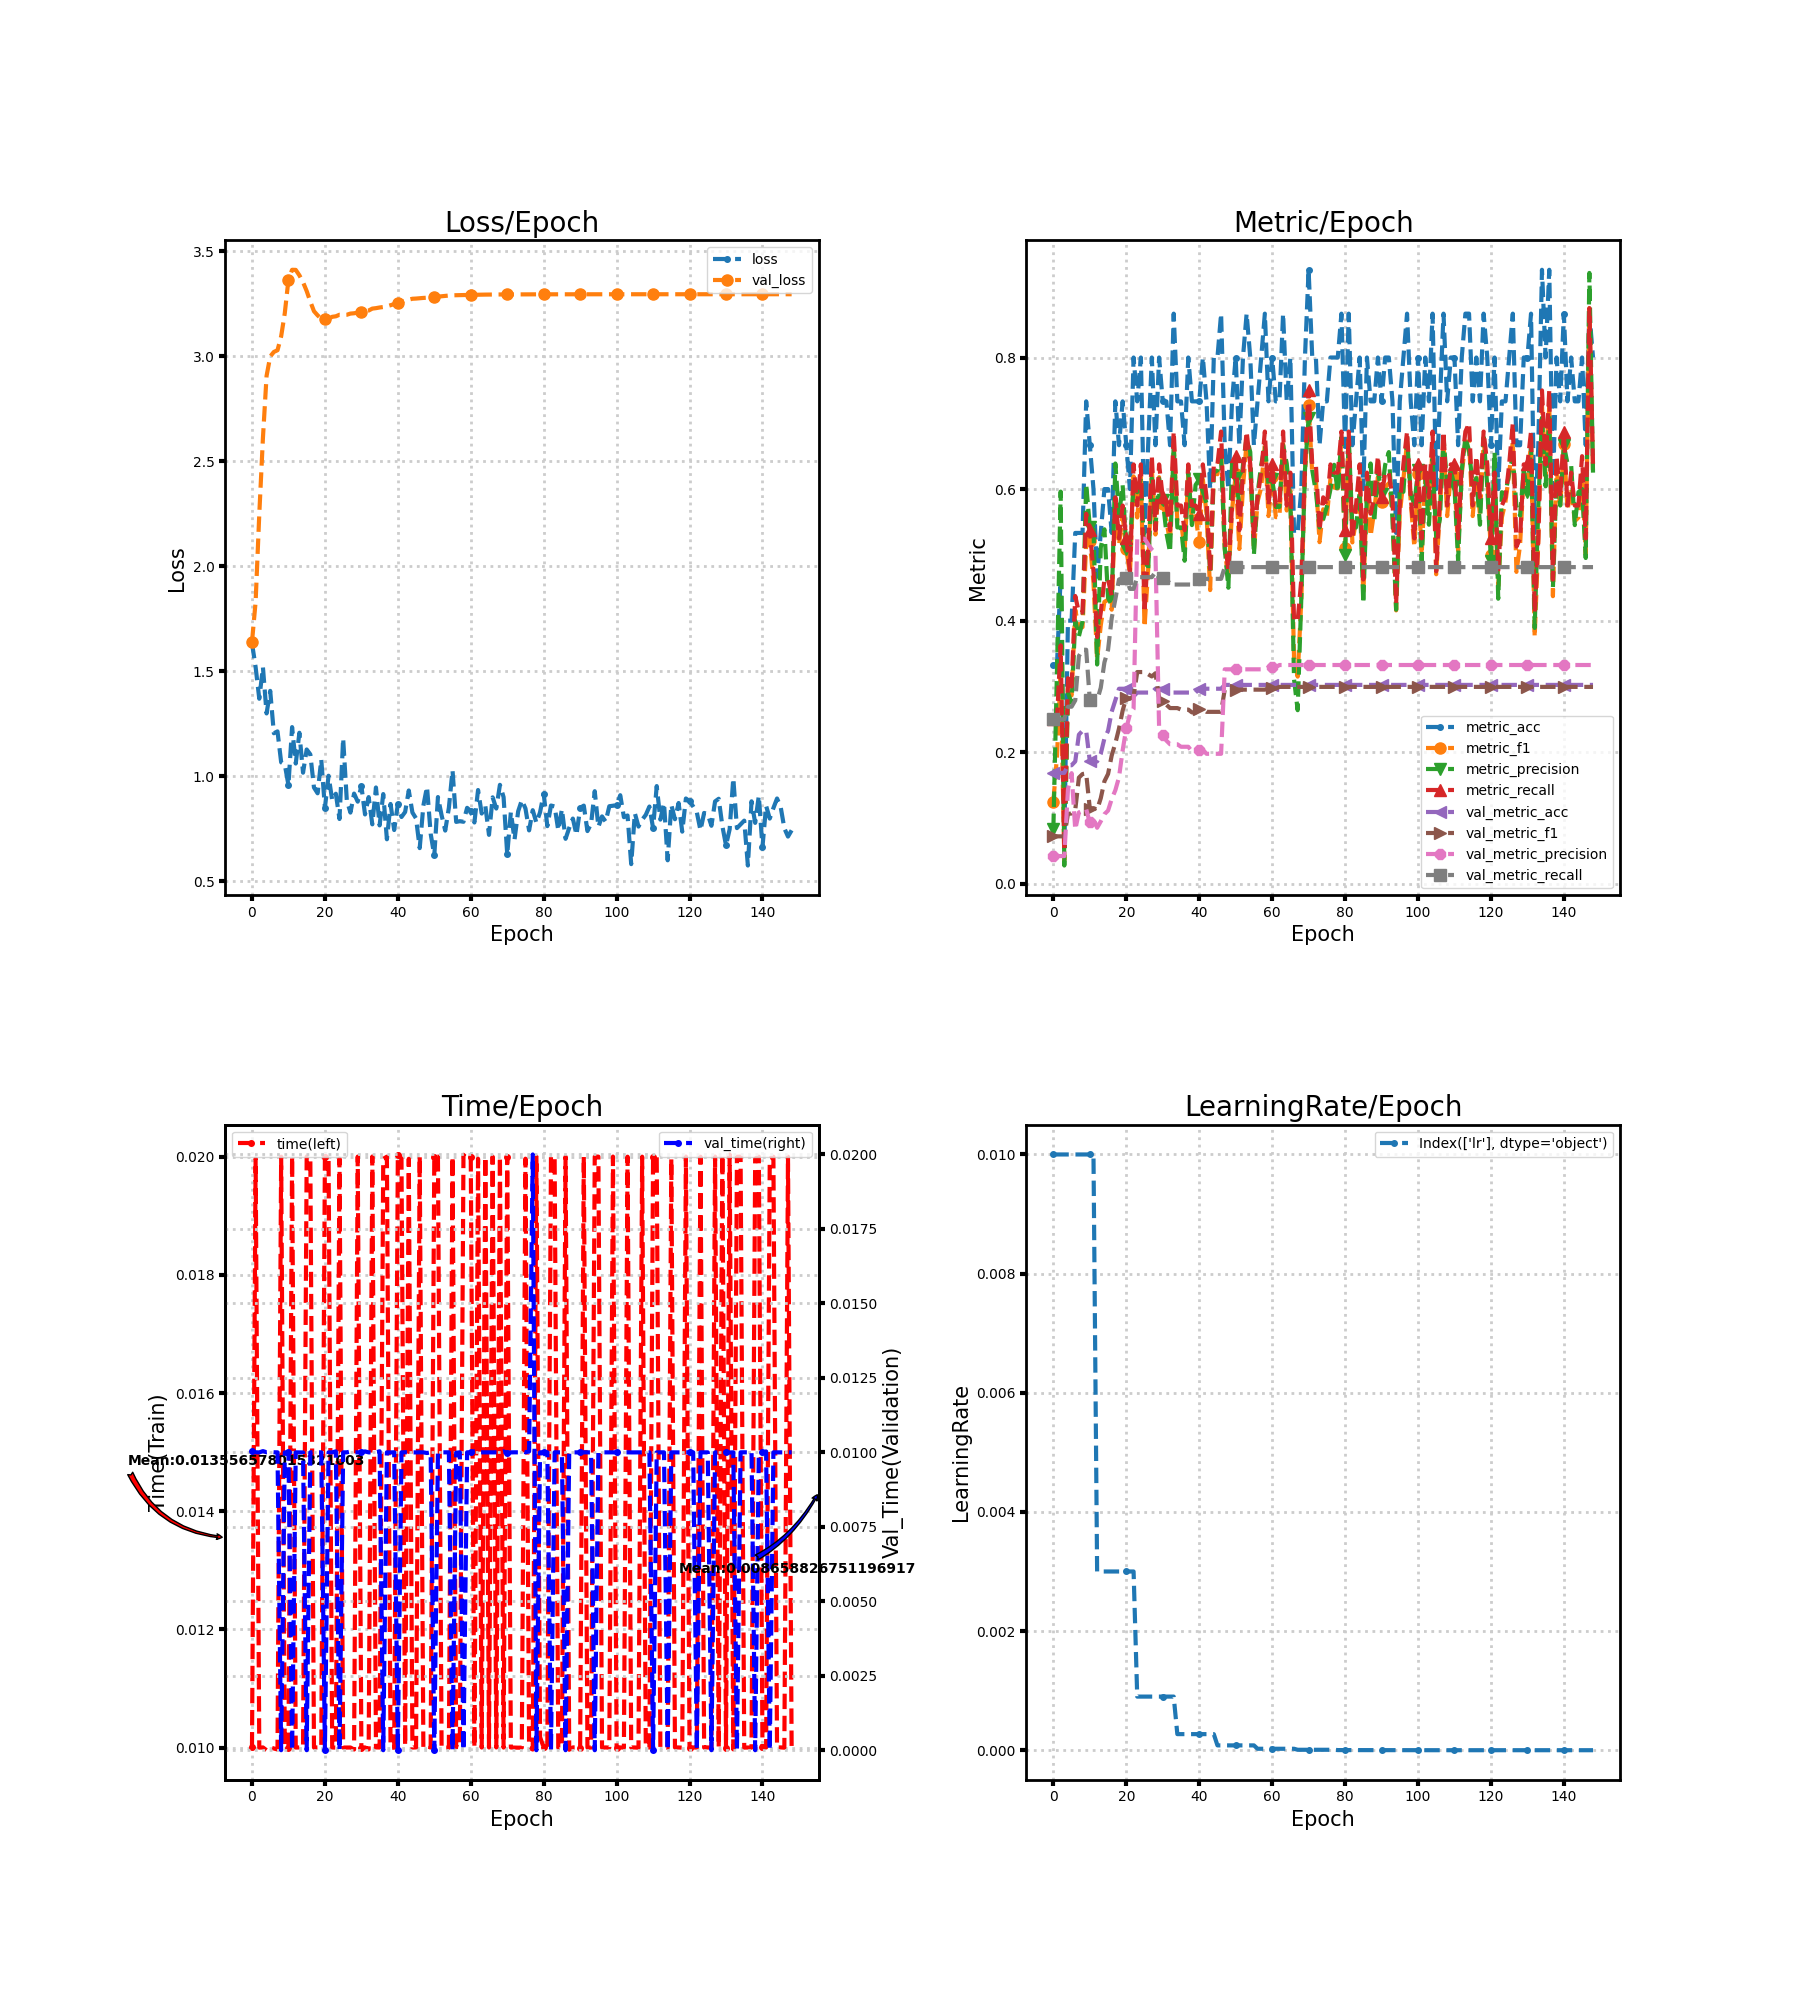

The table this chart was drawn from, first rows:
loss, metric_acc, metric_f1, metric_precision, metric_recall, time, lr, val_loss, val_metric_acc, val_metric_f1, val_metric_precision, val_metric_recall, val_time
1.635, 0.3333, 0.125, 0.08333, 0.25, 0.01, 0.01, 1.639, 0.1686, 0.07214, 0.04215, 0.25, 0.01003
1.519, 0.3333, 0.1944, 0.3269, 0.25, 0.01997, 0.01, 1.832, 0.1686, 0.07214, 0.04215, 0.25, 0.01
1.369, 0.4667, 0.3222, 0.5962, 0.3625, 0.01, 0.01, 2.248, 0.1686, 0.07214, 0.04215, 0.25, 0.009996
1.52, 0.06667, 0.03571, 0.02778, 0.05, 0.01, 0.01, 2.611, 0.1686, 0.07214, 0.04215, 0.25, 0.01004
1.299, 0.4, 0.2964, 0.2905, 0.3125, 0.009956, 0.01, 2.907, 0.1802, 0.1062, 0.1434, 0.2692, 0.01
1.407, 0.4, 0.2864, 0.275, 0.3, 0.01, 0.01, 2.999, 0.1802, 0.1069, 0.1682, 0.2692, 0.01001
1.205, 0.5333, 0.4167, 0.4, 0.4375, 0.009986, 0.01, 3.021, 0.186, 0.1123, 0.08242, 0.2788, 0.01
1.214, 0.5333, 0.3881, 0.3762, 0.4125, 0.009968, 0.01, 3.029, 0.2267, 0.1614, 0.1085, 0.3462, 0.01
1.067, 0.5333, 0.3902, 0.3988, 0.4125, 0.02, 0.01, 3.095, 0.2326, 0.1669, 0.111, 0.3558, 0.0
1.055, 0.7333, 0.5167, 0.6071, 0.5625, 0.01, 0.01, 3.206, 0.2326, 0.1678, 0.1133, 0.3558, 0.009997
0.9583, 0.6667, 0.5208, 0.5429, 0.5375, 0.009999, 0.01, 3.366, 0.186, 0.1141, 0.09335, 0.2788, 0.01
1.234, 0.6, 0.4583, 0.5417, 0.475, 0.02, 0.01, 3.412, 0.186, 0.115, 0.09946, 0.2788, 0.0
1.061, 0.4667, 0.3413, 0.3333, 0.375, 0.01, 0.003, 3.412, 0.186, 0.1127, 0.0852, 0.2788, 0.009998
1.207, 0.5333, 0.3929, 0.5111, 0.4125, 0.01, 0.003, 3.386, 0.1977, 0.1301, 0.09499, 0.2981, 0.009998
1.017, 0.6, 0.4286, 0.5389, 0.4625, 0.01, 0.003, 3.353, 0.2209, 0.1558, 0.1059, 0.3365, 0.009995
1.128, 0.6, 0.4318, 0.4345, 0.4625, 0.02, 0.003, 3.311, 0.2326, 0.167, 0.1113, 0.3558, 0.0
1.104, 0.5333, 0.4167, 0.4238, 0.4375, 0.02, 0.003, 3.261, 0.2616, 0.1951, 0.1288, 0.4038, 0.01
0.9465, 0.7333, 0.5804, 0.6389, 0.5875, 0.01, 0.003, 3.215, 0.2791, 0.2137, 0.1423, 0.4327, 0.009997
0.9189, 0.6667, 0.5152, 0.5595, 0.525, 0.01, 0.003, 3.196, 0.2965, 0.2361, 0.1619, 0.4625, 0.009996
1.08, 0.7333, 0.559, 0.6062, 0.575, 0.01, 0.003, 3.179, 0.2965, 0.2632, 0.2028, 0.4645, 0.01
0.8498, 0.6667, 0.5095, 0.5095, 0.525, 0.02, 0.003, 3.179, 0.2965, 0.2826, 0.2365, 0.4645, 0.0
1.003, 0.6, 0.4697, 0.5179, 0.475, 0.02, 0.003, 3.179, 0.2849, 0.2814, 0.2578, 0.4483, 0.009997
0.8859, 0.8, 0.6193, 0.6042, 0.6375, 0.01, 0.003, 3.188, 0.2849, 0.2847, 0.2657, 0.4483, 0.009998
0.9169, 0.7333, 0.5568, 0.5952, 0.575, 0.01, 0.0009, 3.191, 0.2907, 0.3219, 0.5245, 0.4661, 0.01003
0.7965, 0.8, 0.6181, 0.6161, 0.6375, 0.01997, 0.0009, 3.198, 0.2907, 0.3219, 0.5245, 0.4661, 0.0
1.181, 0.5333, 0.3902, 0.5, 0.4125, 0.01, 0.0009, 3.198, 0.2907, 0.3219, 0.5245, 0.4661, 0.009999
0.8862, 0.6667, 0.4773, 0.4762, 0.5125, 0.01, 0.0009, 3.198, 0.2907, 0.3184, 0.516, 0.4661, 0.009999
0.827, 0.8, 0.6318, 0.6167, 0.65, 0.01, 0.0009, 3.204, 0.2907, 0.3152, 0.5081, 0.4661, 0.01003
0.9176, 0.6667, 0.531, 0.5429, 0.5375, 0.009968, 0.0009, 3.205, 0.2965, 0.32, 0.5027, 0.4738, 0.01
0.8791, 0.8, 0.6181, 0.6161, 0.6375, 0.02, 0.0009, 3.208, 0.2965, 0.2826, 0.2365, 0.4645, 0.009999
0.9543, 0.7333, 0.5779, 0.5833, 0.5875, 0.01, 0.0009, 3.211, 0.2965, 0.2772, 0.2265, 0.4645, 0.009999
0.8182, 0.7333, 0.5523, 0.5333, 0.575, 0.01, 0.0009, 3.216, 0.2965, 0.2722, 0.2177, 0.4645, 0.01003
0.9008, 0.6667, 0.5193, 0.5042, 0.5375, 0.009969, 0.0009, 3.218, 0.2907, 0.2671, 0.2121, 0.4549, 0.009999
0.7711, 0.8667, 0.6688, 0.6667, 0.6875, 0.02, 0.0009, 3.228, 0.2907, 0.2671, 0.2121, 0.4549, 0.009997
0.9466, 0.7333, 0.5519, 0.5417, 0.575, 0.01, 0.00027, 3.23, 0.2907, 0.2671, 0.2121, 0.4549, 0.009996
0.766, 0.7333, 0.5519, 0.5417, 0.575, 0.01, 0.00027, 3.233, 0.2907, 0.2648, 0.2083, 0.4549, 0.01004
0.9153, 0.6667, 0.5069, 0.4911, 0.5375, 0.01996, 0.00027, 3.235, 0.2907, 0.2648, 0.2083, 0.4549, 0.0
0.6999, 0.8, 0.6234, 0.625, 0.6375, 0.02, 0.00027, 3.239, 0.2907, 0.2648, 0.2083, 0.4549, 0.01
0.8681, 0.7333, 0.5512, 0.5452, 0.575, 0.01, 0.00027, 3.244, 0.2907, 0.2605, 0.2013, 0.4549, 0.009997
0.744, 0.7333, 0.559, 0.6062, 0.575, 0.009998, 0.00027, 3.249, 0.2907, 0.2605, 0.2013, 0.4549, 0.01
0.8668, 0.7333, 0.5196, 0.6146, 0.5625, 0.02004, 0.00027, 3.255, 0.2965, 0.2654, 0.2039, 0.4635, 0.0
0.8061, 0.8, 0.6148, 0.5958, 0.6375, 0.01996, 0.00027, 3.261, 0.2965, 0.2654, 0.2039, 0.4635, 0.009998
0.8298, 0.7333, 0.5625, 0.5786, 0.5875, 0.01003, 0.00027, 3.266, 0.2965, 0.2614, 0.1976, 0.4635, 0.01
0.9323, 0.6, 0.4464, 0.4722, 0.475, 0.01996, 0.00027, 3.27, 0.2965, 0.2614, 0.1976, 0.4635, 0.01
0.8273, 0.8, 0.6234, 0.625, 0.6375, 0.01, 0.00027, 3.274, 0.2965, 0.2614, 0.1976, 0.4635, 0.009999
0.7993, 0.8, 0.6226, 0.6286, 0.6375, 0.01, 8.1e-05, 3.275, 0.2965, 0.2614, 0.1976, 0.4635, 0.009997
0.6578, 0.8667, 0.6648, 0.6458, 0.6875, 0.02001, 8.1e-05, 3.277, 0.2965, 0.2614, 0.1976, 0.4635, 0.01
0.8599, 0.6667, 0.5095, 0.5095, 0.525, 0.009995, 8.1e-05, 3.278, 0.3023, 0.2951, 0.326, 0.4814, 0.009998
0.9501, 0.6, 0.4614, 0.45, 0.475, 0.01002, 8.1e-05, 3.279, 0.3023, 0.2951, 0.326, 0.4814, 0.009977
0.7269, 0.7333, 0.5675, 0.6389, 0.575, 0.01, 8.1e-05, 3.281, 0.3023, 0.2951, 0.326, 0.4814, 0.009999
0.6227, 0.8, 0.6222, 0.6167, 0.65, 0.02, 8.1e-05, 3.283, 0.3023, 0.2951, 0.326, 0.4814, 0.0
0.901, 0.6667, 0.5089, 0.5764, 0.5375, 0.02, 8.1e-05, 3.285, 0.3023, 0.2951, 0.326, 0.4814, 0.009999
0.8144, 0.8, 0.6023, 0.6369, 0.625, 0.01, 8.1e-05, 3.286, 0.3023, 0.2951, 0.326, 0.4814, 0.01
0.7414, 0.8667, 0.6726, 0.6786, 0.6875, 0.01, 8.1e-05, 3.288, 0.3023, 0.2951, 0.326, 0.4814, 0.009998
0.8503, 0.8, 0.6288, 0.6562, 0.6375, 0.009999, 8.1e-05, 3.29, 0.3023, 0.2951, 0.326, 0.4814, 0.01
1.028, 0.6667, 0.5065, 0.5, 0.525, 0.02, 8.1e-05, 3.291, 0.3023, 0.2951, 0.326, 0.4814, 0.0
0.7827, 0.7333, 0.581, 0.5929, 0.5875, 0.01002, 2.43e-05, 3.291, 0.3023, 0.2951, 0.326, 0.4814, 0.009984
0.786, 0.8, 0.6023, 0.6369, 0.625, 0.01, 2.43e-05, 3.292, 0.3023, 0.2951, 0.326, 0.4814, 0.01
0.7833, 0.8667, 0.6688, 0.6667, 0.6875, 0.02003, 2.43e-05, 3.292, 0.3023, 0.2951, 0.326, 0.4814, 0.0
0.8496, 0.7333, 0.559, 0.6062, 0.575, 0.01997, 2.43e-05, 3.293, 0.3023, 0.2972, 0.3292, 0.4814, 0.01
... 89 more rows
